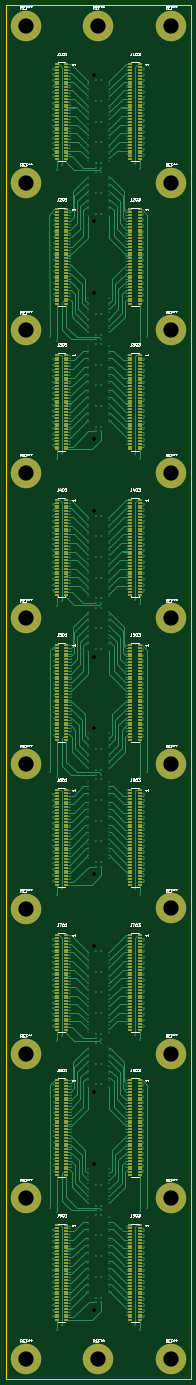
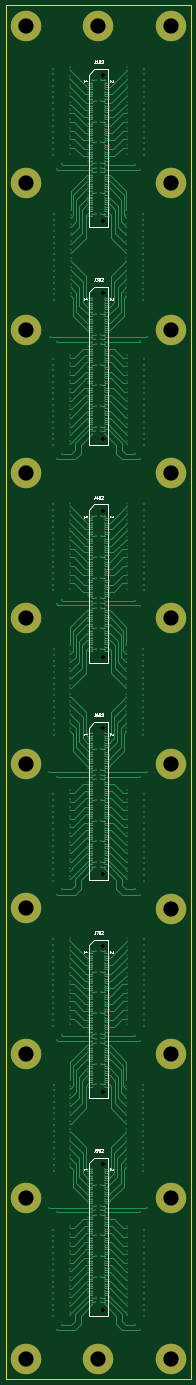
Circuit board: 9 layer files. Board 64.5 x 478.0 mm.
- bottom_copper: backplane-B_Cu.gbr (227200 bytes)
- bottom_mask: backplane-B_Mask.gbr (20537 bytes)
- bottom_silk: backplane-B_SilkS.gbr (12805 bytes)
- outline: backplane-Edge_Cuts.gbr (703 bytes)
- top_copper: backplane-F_Cu.gbr (315238 bytes)
- top_mask: backplane-F_Mask.gbr (33948 bytes)
- top_silk: backplane-F_SilkS.gbr (57059 bytes)
- inner_copper: backplane-In1_Cu.gbr (1573924 bytes)
- drill: backplane.drl (20360 bytes)

=== bottom_copper: backplane-B_Cu.gbr (227200 bytes, source omitted) ===
=== bottom_mask: backplane-B_Mask.gbr (20537 bytes, source omitted) ===
=== bottom_silk: backplane-B_SilkS.gbr (12805 bytes, source omitted) ===
=== outline: backplane-Edge_Cuts.gbr ===
%TF.GenerationSoftware,KiCad,Pcbnew,(5.1.9-0-10_14)*%
%TF.CreationDate,2021-06-03T10:56:34-04:00*%
%TF.ProjectId,backplane,6261636b-706c-4616-9e65-2e6b69636164,C*%
%TF.SameCoordinates,Original*%
%TF.FileFunction,Profile,NP*%
%FSLAX46Y46*%
G04 Gerber Fmt 4.6, Leading zero omitted, Abs format (unit mm)*
G04 Created by KiCad (PCBNEW (5.1.9-0-10_14)) date 2021-06-03 10:56:34*
%MOMM*%
%LPD*%
G01*
G04 APERTURE LIST*
%TA.AperFunction,Profile*%
%ADD10C,0.100000*%
%TD*%
G04 APERTURE END LIST*
D10*
X169750000Y-36000000D02*
X169750000Y-514000000D01*
X105250000Y-36000000D02*
X169750000Y-36000000D01*
X105250000Y-514000000D02*
X105250000Y-36000000D01*
X105250000Y-514000000D02*
X169750000Y-514000000D01*
M02*

=== top_copper: backplane-F_Cu.gbr (315238 bytes, source omitted) ===
=== top_mask: backplane-F_Mask.gbr (33948 bytes, source omitted) ===
=== top_silk: backplane-F_SilkS.gbr (57059 bytes, source omitted) ===
=== inner_copper: backplane-In1_Cu.gbr (1573924 bytes, source omitted) ===
=== drill: backplane.drl (20360 bytes, source omitted) ===
